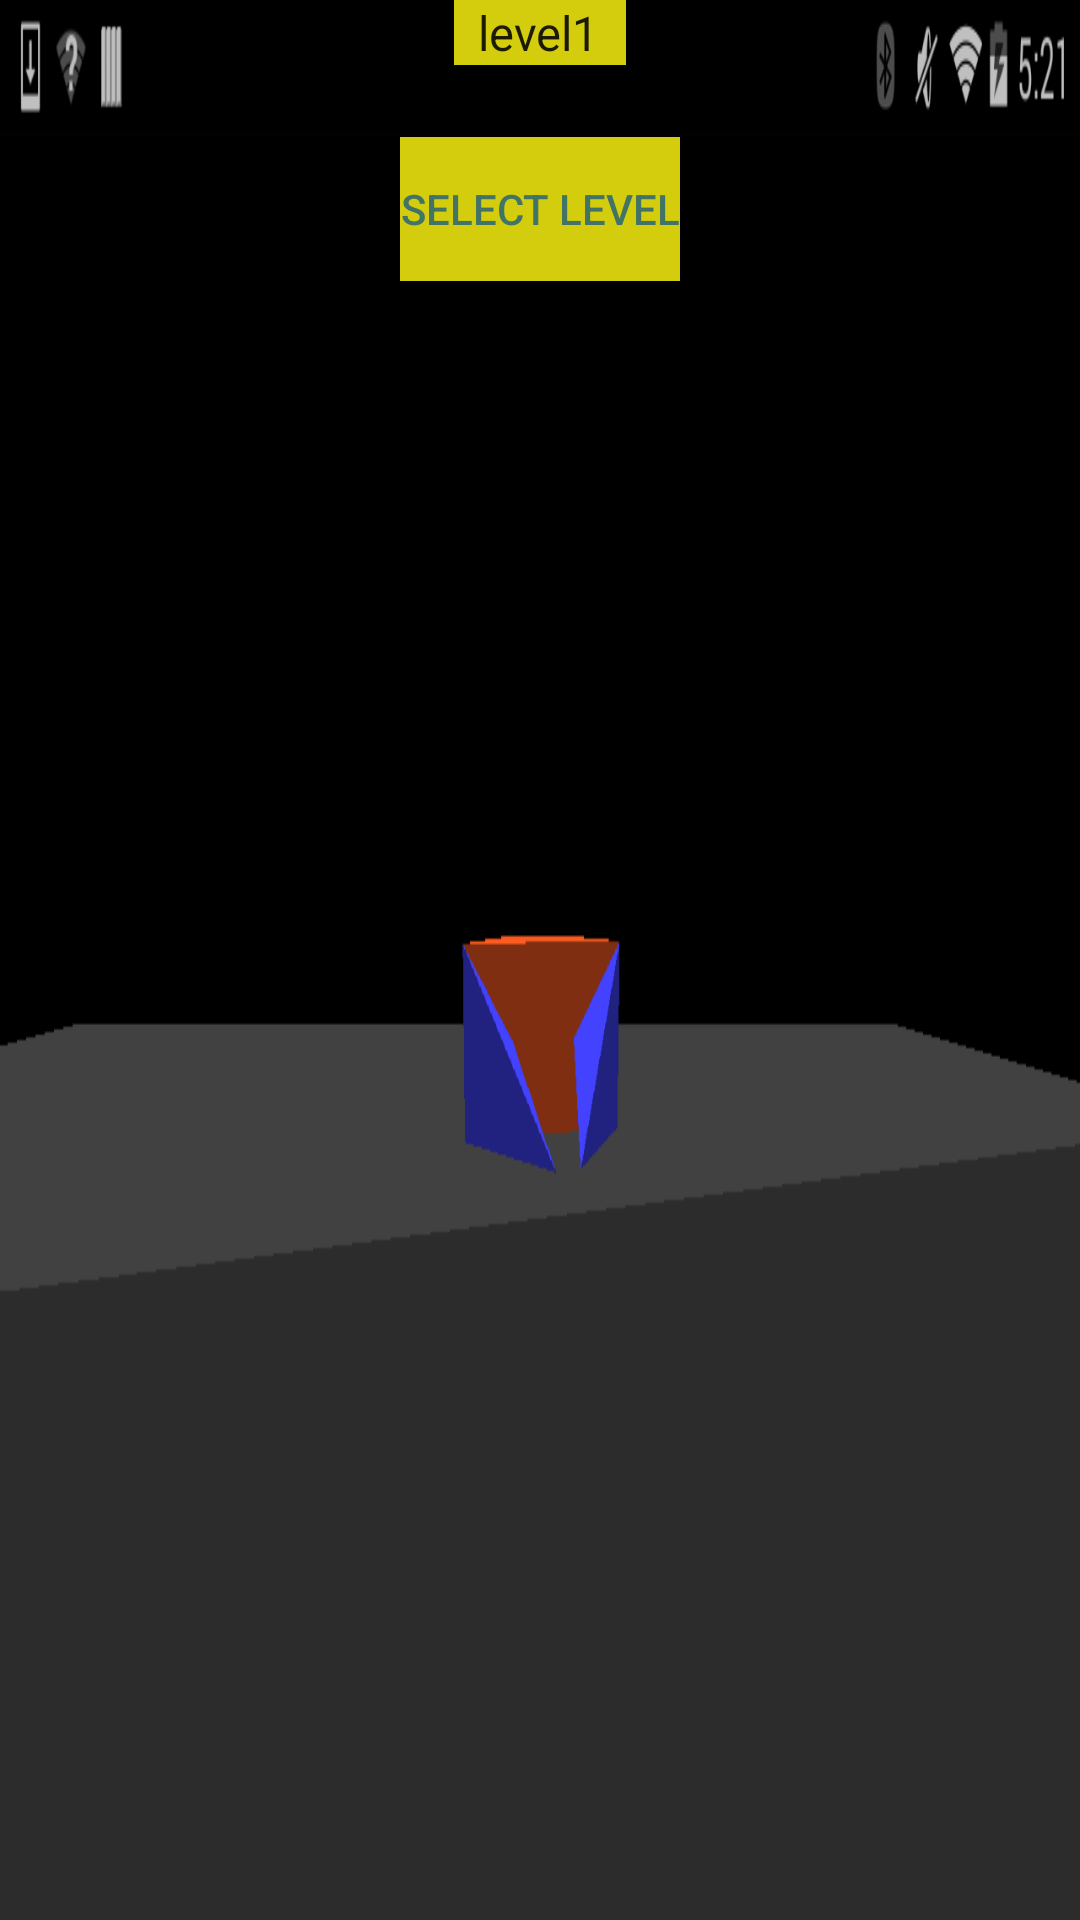

Produce the Android XML layout that renders to this screen, including the resource entries it uses.
<!-- AndroidManifest.xml: application theme AppTheme -->
<!-- res/layout/main_content.xml -->
<?xml version="1.0" encoding="utf-8"?>
<LinearLayout xmlns:android="http://schemas.android.com/apk/res/android"
    android:orientation="vertical" android:layout_width="match_parent"
    android:layout_height="match_parent"
    android:background="@drawable/background"
    android:layout_marginTop="24dp">


    <Spinner
        android:id="@+id/spnLevels"
        android:layout_width="wrap_content"
        android:layout_height="wrap_content"
        android:layout_gravity="center"
        android:entries="@array/spnLevelsArr"
        android:background="@color/colorButton"


    />
    <Button
        android:id="@+id/btnOk"
        android:layout_width="wrap_content"
        android:layout_height="wrap_content"
        android:text="@string/btnOkStr"
        android:layout_marginTop="24dp"
        android:layout_gravity="center_horizontal"
        android:onClick="onClickOk"
        android:textColor="@color/colorText"
        android:background="@color/colorButton"
        />

</LinearLayout>
<!-- resources referenced by this layout -->
<resources>
  <string-array name="spnLevelsArr">
          <item>level1</item>
          <item>level2</item>
          <item>level3</item>
      </string-array>
  <color name="colorButton">#d4cd0d</color>
  <color name="colorText">#427465</color>
  <!-- drawable background (drawable) -->
  <?xml version="1.0" encoding="utf-8"?>
  <bitmap
      xmlns:android = "http://schemas.android.com/apk/res/android"
      android:src="@drawable/back_image"
      />
  <string name="btnOkStr">Select Level</string>
  <style name="AppTheme" parent="Theme.AppCompat.Light.DarkActionBar">
          
          <item name="colorPrimary">@color/colorPrimary</item>
          <item name="colorPrimaryDark">@color/colorPrimaryDark</item>
          <item name="colorAccent">@color/colorAccent</item>
          <item name="android:windowBackground">@color/colorText</item>
      </style>
  <!-- drawable back_image: png bitmap (drawable, 14020 bytes) -->
  <color name="colorPrimary">#3F51B5</color>
  <color name="colorPrimaryDark">#303F9F</color>
  <color name="colorAccent">#FF4081</color>
</resources>
